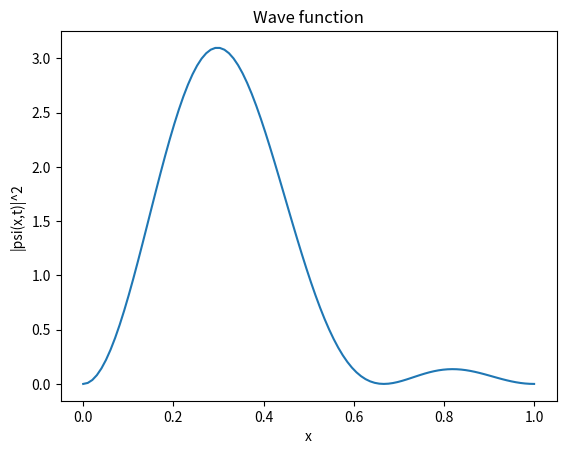

Here is the Python script that generated this plot:
import matplotlib.pyplot as plt
import matplotlib.animation as animation
import matplotlib.cm as cm
import numpy as np
import math

a = 1
omega_21 = 2


def wave_fn(x, t):
    psi_1 = math.sqrt(2/a) * np.sin(math.pi * x / a)
    psi_2 = math.sqrt(2/a) * np.sin(2 * math.pi * x / a)
    return 0.5 * ((psi_1**2) + (psi_2**2) + (2 * psi_1 * psi_2 * np.cos(omega_21 * t)))


def update(frame, x, t0, line):
    line.set_ydata(wave_fn(x, t0 + frame * 0.05))
    return line,


def main():
    x = np.linspace(0, a, 100)
    y0 = wave_fn(x, 0)

    fig, ax = plt.subplots()
    line, = ax.plot(x, y0)

    ani = animation.FuncAnimation(
        fig, update, fargs=(x, 0, line), frames=100, interval=100, blit=True
    )

    plt.xlabel("x")
    plt.ylabel("|psi(x,t)|^2")
    plt.title("Wave function")
    plt.show()


main()
